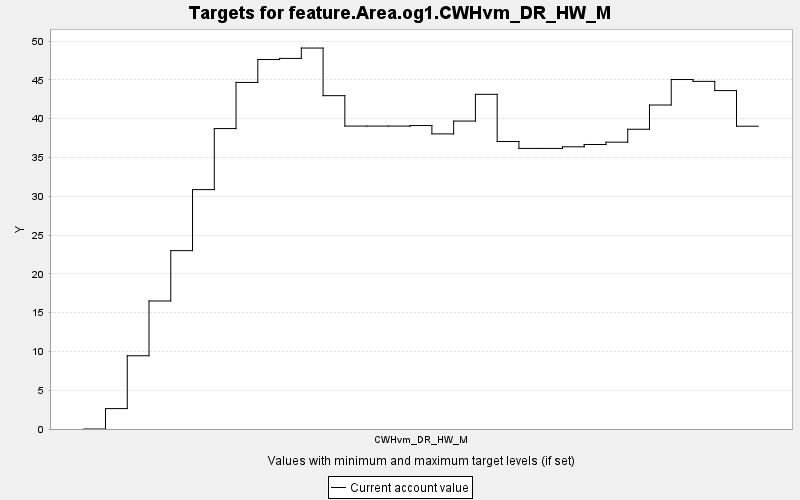

The file beside this chart, header and first rows:
TARGET, PERIOD, YEAR, PERIODWIDTH, MINIMUM, MAXIMUM, MINWEIGHT, MAXWEIGHT, CURRENT, SUMMARY
feature.Area.og1.CWHvm_DR_HW_M, 0, 0, 10.0, 0.0, 10000, 1.0, 1.0, 0.0, 0.0
feature.Area.og1.CWHvm_DR_HW_M, 1, 10, 10.0, 0.0, 10000, 1.0, 1.0, 2.63, 0.0
feature.Area.og1.CWHvm_DR_HW_M, 2, 20, 10.0, 0.0, 10000, 1.0, 1.0, 9.44, 0.0
feature.Area.og1.CWHvm_DR_HW_M, 3, 30, 10.0, 0.0, 10000, 1.0, 1.0, 16.5, 0.0
feature.Area.og1.CWHvm_DR_HW_M, 4, 40, 10.0, 0.0, 10000, 1.0, 1.0, 22.99, 0.0
feature.Area.og1.CWHvm_DR_HW_M, 5, 50, 10.0, 0.0, 10000, 1.0, 1.0, 30.85, 0.0
feature.Area.og1.CWHvm_DR_HW_M, 6, 60, 10.0, 0.0, 10000, 1.0, 1.0, 38.72, 0.0
feature.Area.og1.CWHvm_DR_HW_M, 7, 70, 10.0, 0.0, 10000, 1.0, 1.0, 44.67, 0.0
feature.Area.og1.CWHvm_DR_HW_M, 8, 80, 10.0, 0.0, 10000, 1.0, 1.0, 47.62, 0.0
feature.Area.og1.CWHvm_DR_HW_M, 9, 90, 10.0, 0.0, 10000, 1.0, 1.0, 47.76, 0.0
feature.Area.og1.CWHvm_DR_HW_M, 10, 100, 10.0, 0.0, 10000, 1.0, 1.0, 49.1, 0.0
feature.Area.og1.CWHvm_DR_HW_M, 11, 110, 10.0, 0.0, 10000, 1.0, 1.0, 42.96, 0.0
feature.Area.og1.CWHvm_DR_HW_M, 12, 120, 10.0, 0.0, 10000, 1.0, 1.0, 39.04, 0.0
feature.Area.og1.CWHvm_DR_HW_M, 13, 130, 10.0, 0.0, 10000, 1.0, 1.0, 39.04, 0.0
feature.Area.og1.CWHvm_DR_HW_M, 14, 140, 10.0, 0.0, 10000, 1.0, 1.0, 39.04, 0.0
feature.Area.og1.CWHvm_DR_HW_M, 15, 150, 10.0, 0.0, 10000, 1.0, 1.0, 39.11, 0.0
feature.Area.og1.CWHvm_DR_HW_M, 16, 160, 10.0, 0.0, 10000, 1.0, 1.0, 38.03, 0.0
feature.Area.og1.CWHvm_DR_HW_M, 17, 170, 10.0, 0.0, 10000, 1.0, 1.0, 39.69, 0.0
feature.Area.og1.CWHvm_DR_HW_M, 18, 180, 10.0, 0.0, 10000, 1.0, 1.0, 43.13, 0.0
feature.Area.og1.CWHvm_DR_HW_M, 19, 190, 10.0, 0.0, 10000, 1.0, 1.0, 37.05, 0.0
feature.Area.og1.CWHvm_DR_HW_M, 20, 200, 10.0, 0.0, 10000, 1.0, 1.0, 36.16, 0.0
feature.Area.og1.CWHvm_DR_HW_M, 21, 210, 10.0, 0.0, 10000, 1.0, 1.0, 36.16, 0.0
feature.Area.og1.CWHvm_DR_HW_M, 22, 220, 10.0, 0.0, 10000, 1.0, 1.0, 36.37, 0.0
feature.Area.og1.CWHvm_DR_HW_M, 23, 230, 10.0, 0.0, 10000, 1.0, 1.0, 36.67, 0.0
feature.Area.og1.CWHvm_DR_HW_M, 24, 240, 10.0, 0.0, 10000, 1.0, 1.0, 36.97, 0.0
feature.Area.og1.CWHvm_DR_HW_M, 25, 250, 10.0, 0.0, 10000, 1.0, 1.0, 38.63, 0.0
feature.Area.og1.CWHvm_DR_HW_M, 26, 260, 10.0, 0.0, 10000, 1.0, 1.0, 41.76, 0.0
feature.Area.og1.CWHvm_DR_HW_M, 27, 270, 10.0, 0.0, 10000, 1.0, 1.0, 45.04, 0.0
feature.Area.og1.CWHvm_DR_HW_M, 28, 280, 10.0, 0.0, 10000, 1.0, 1.0, 44.81, 0.0
feature.Area.og1.CWHvm_DR_HW_M, 29, 290, 10.0, 0.0, 10000, 1.0, 1.0, 43.62, 0.0
feature.Area.og1.CWHvm_DR_HW_M, 30, 300, 10.0, 0.0, 10000, 1.0, 1.0, 39.03, 0.0
